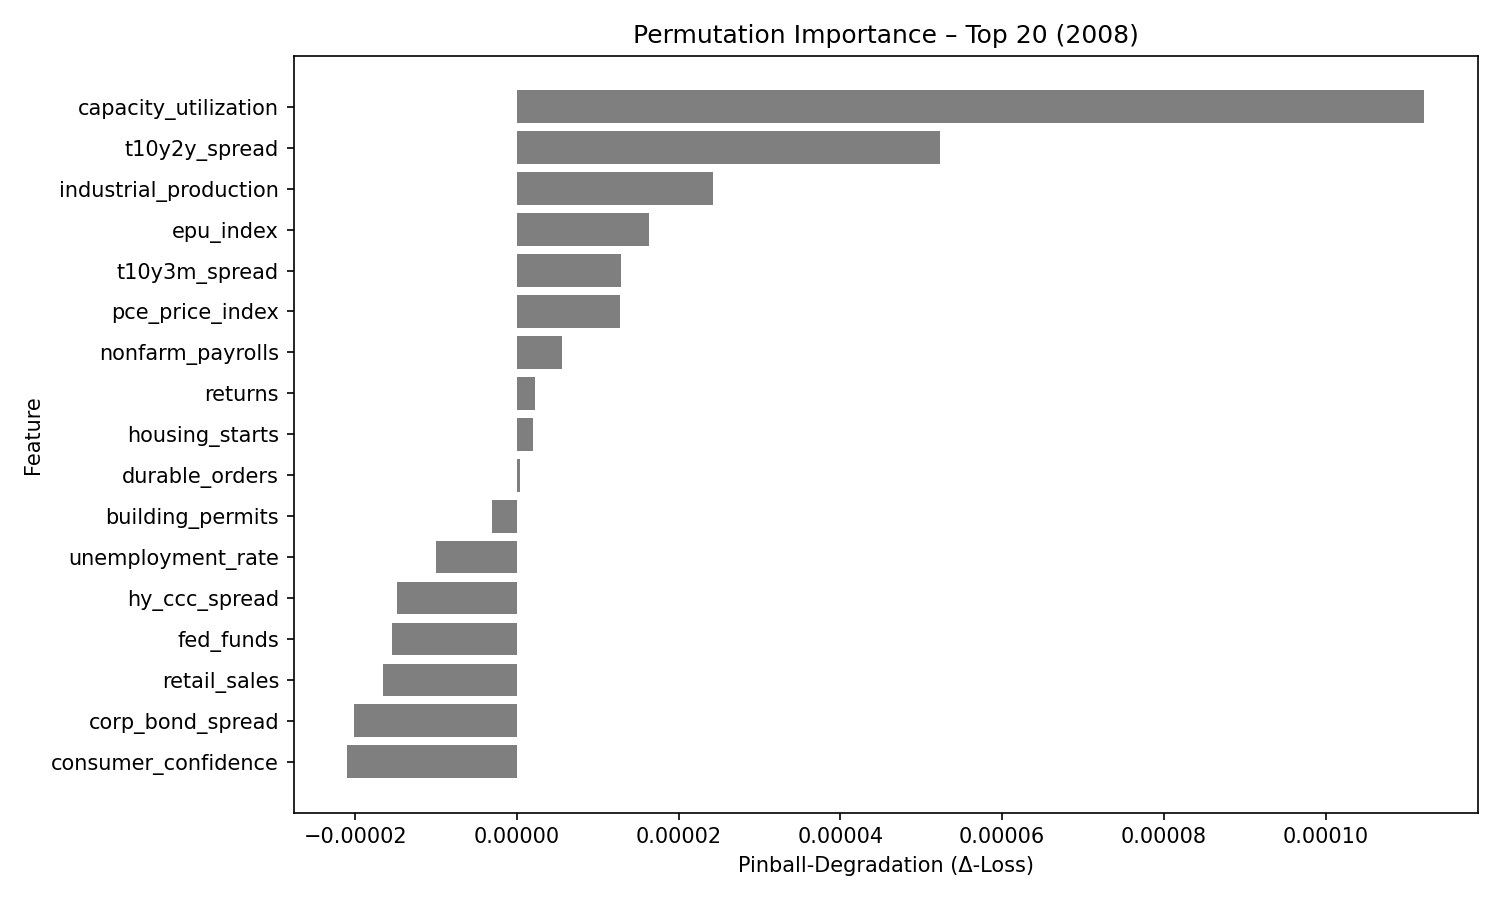

The table this chart was drawn from, first rows:
feature, pinball_degradation
capacity_utilization, 0.0001121
t10y2y_spread, 5.2268617e-05
industrial_production, 2.4264213e-05
epu_index, 1.637917e-05
t10y3m_spread, 1.2817793e-05
pce_price_index, 1.2726057e-05
nonfarm_payrolls, 5.5613928e-06
returns, 2.2551976e-06
housing_starts, 1.9767322e-06
durable_orders, 3.1804666e-07
building_permits, -3.13716e-06
unemployment_rate, -1.0036863e-05
hy_ccc_spread, -1.47852115e-05
fed_funds, -1.5406404e-05
retail_sales, -1.6617123e-05
corp_bond_spread, -2.010446e-05
consumer_confidence, -2.095988e-05
